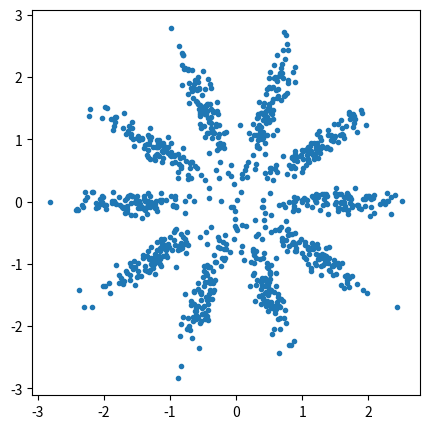

The matplotlib source for this figure: (Note: this script raises an exception after producing the figure.)
import numpy as np
import matplotlib.pyplot as plt
import math


def norm2d(x, y, var_x=1., var_y=1., num_sample=1000, pi=0.):

    result = np.zeros((num_sample, 2))
    sample_x = np.random.normal(x, var_x, num_sample)
    sample_y = np.random.normal(y, var_y, num_sample)
    cos = math.cos(pi)
    sin = math.sin(pi)
    replaced_x = sample_x * cos - sample_y * sin
    replaced_y = sample_x * sin + sample_y * cos

    return np.array(list(zip(replaced_x, replaced_y)))


def multi_norm2d(radius=1.5, num_dist=10, num_sample=1000):

    result = np.zeros((num_sample, 2))
    for i in range(num_dist):
        pi = math.pi * 2 * i / num_dist
        num_each_sample = num_sample // num_dist
        dist = norm2d(x=radius,
                      y=0,
                      var_x=0.5,
                      var_y=0.1,
                      num_sample=num_each_sample,
                      pi=pi)
        result[i * num_each_sample:(i + 1) * num_each_sample] = dist
    return result


if __name__ == "__main__":
    sample = multi_norm2d()
    plt.figure(figsize=(5, 5))
    plt.scatter(sample[:, 0], sample[:, 1], marker='.')
    plt.savefig("../log/figure/test_multi_norm2d.png", format="png", dpi=100)
